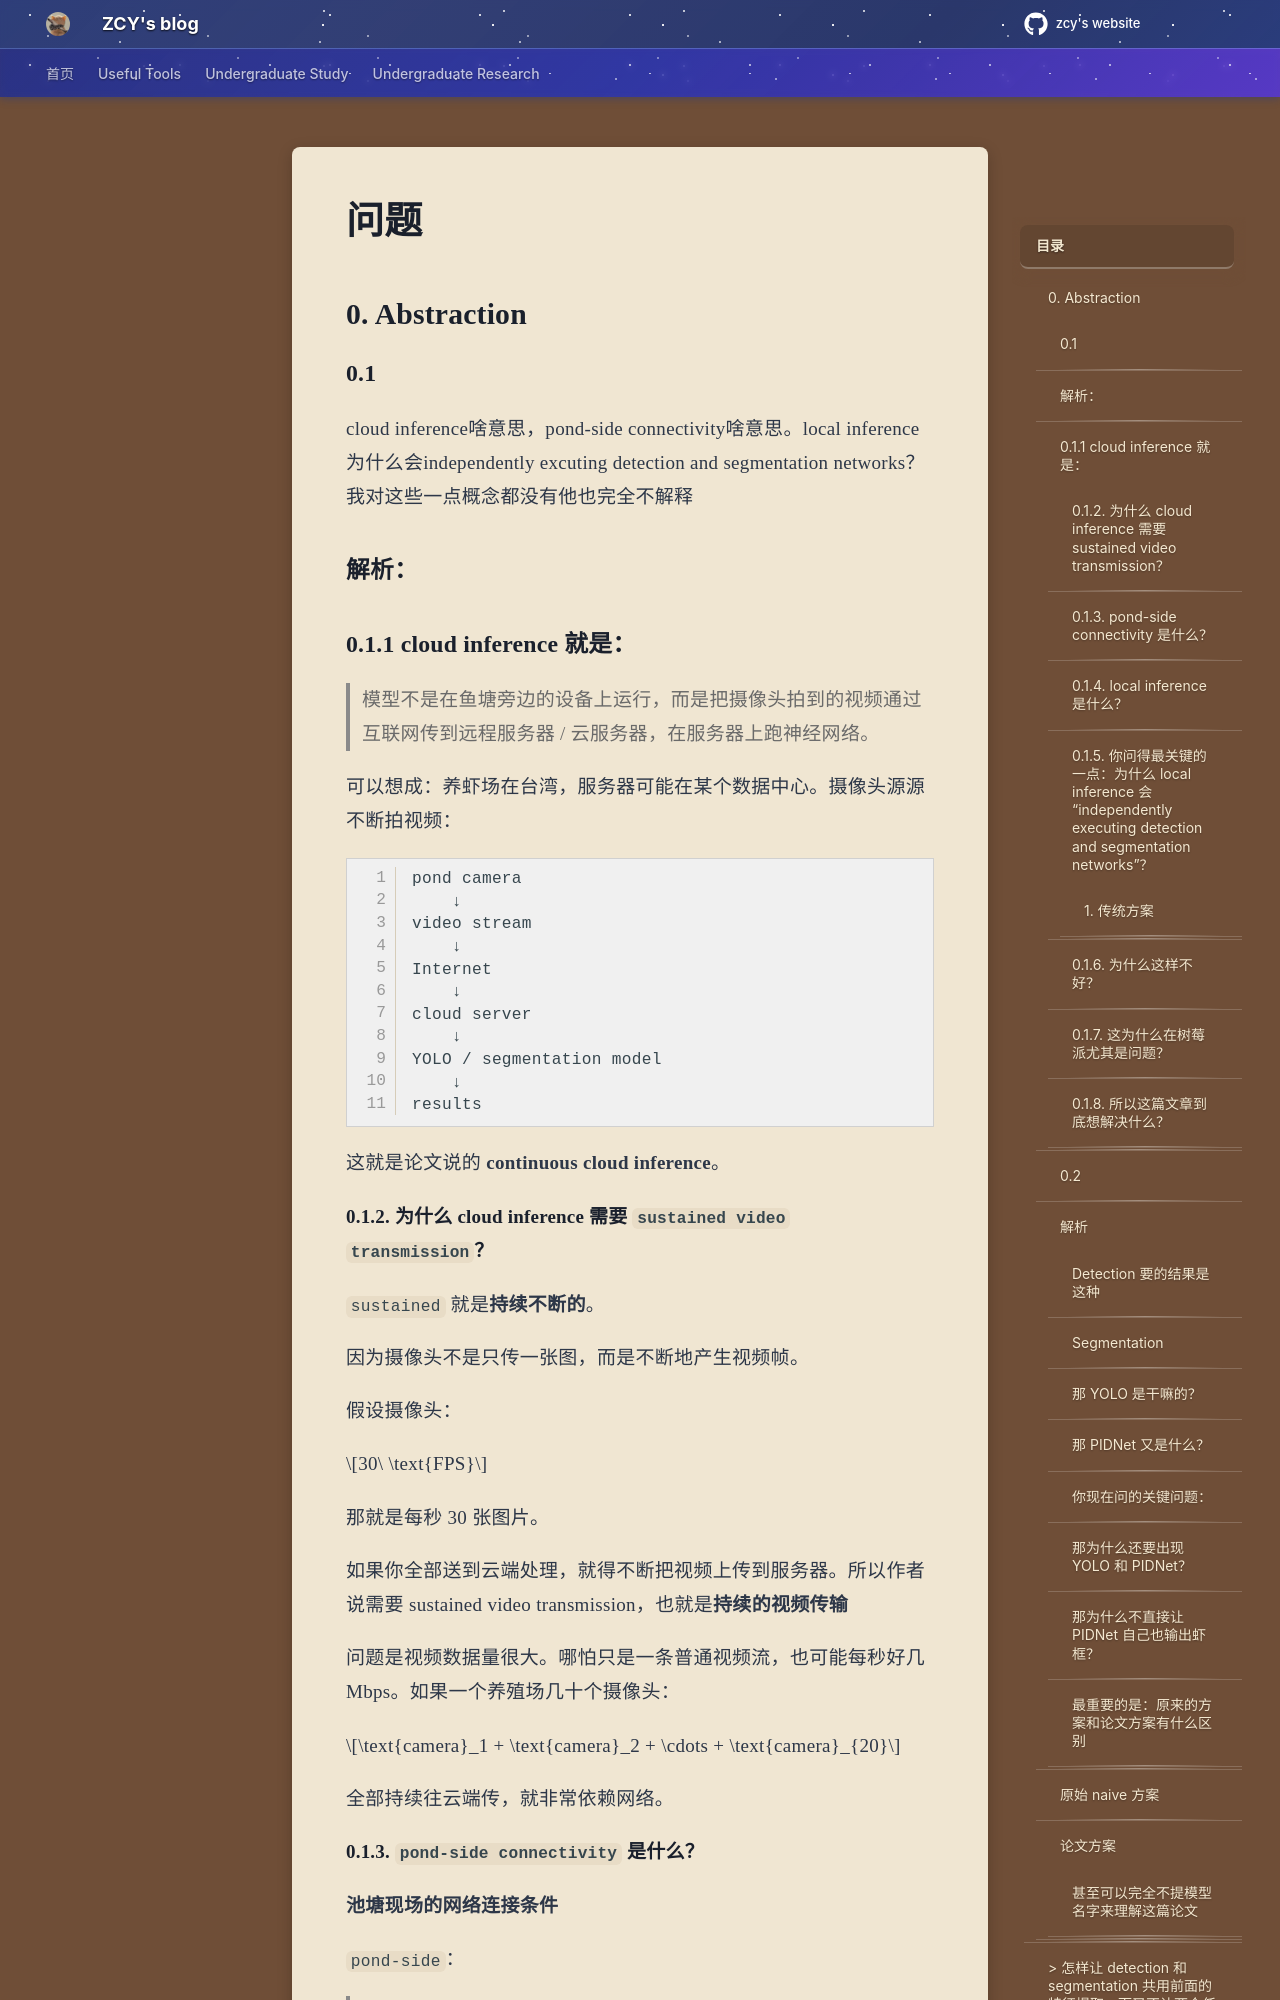

repository: mouchenmou/ZCY-s-website · page: 笔记本/Research/Xiaomin Lin老师科研/6. Edge-Oriented/问题/index.html · generator: mkdocs

## 0. Abstraction

### 0.1 
cloud inference啥意思，pond-side connectivity啥意思。local inference为什么会independently excuting detection and segmentation networks？我对这些一点概念都没有他也完全不解释
### 解析：
### 0.1.1 **cloud inference** 就是：

> 模型不是在鱼塘旁边的设备上运行，而是把摄像头拍到的视频通过互联网传到远程服务器 / 云服务器，在服务器上跑神经网络。

可以想成：养虾场在台湾，服务器可能在某个数据中心。摄像头源源不断拍视频：

```
pond camera
    ↓
video stream
    ↓
Internet
    ↓
cloud server
    ↓
YOLO / segmentation model
    ↓
results
```

这就是论文说的 **continuous cloud inference**。

#### 0.1.2. 为什么 cloud inference 需要 `sustained video transmission`？

`sustained` 就是**持续不断的**。

因为摄像头不是只传一张图，而是不断地产生视频帧。

假设摄像头：

$$30\ \text{FPS}$$

那就是每秒 30 张图片。

如果你全部送到云端处理，就得不断把视频上传到服务器。所以作者说需要 sustained video transmission，也就是**持续的视频传输**

问题是视频数据量很大。哪怕只是一条普通视频流，也可能每秒好几 Mbps。如果一个养殖场几十个摄像头：

$$\text{camera}_1 + \text{camera}_2 + \cdots + \text{camera}_{20}$$

全部持续往云端传，就非常依赖网络。
